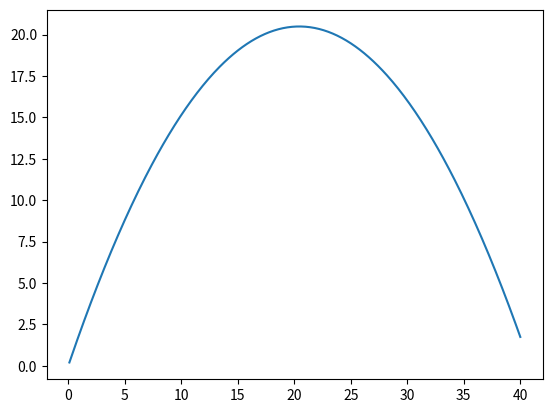

Python code for this plot:
# -*- coding: utf-8 -*-
"""
Created on Tue May  5 00:18:36 2020

@author: Administrator
"""
import numpy as np
import matplotlib.pyplot as plt
 
pos = np.zeros((2))  #x,y
vel = np.array([10.0,20.0])
g =  np.array([0,-9.80665])
t = 0.01
n = 400
result = np.zeros((n,2))


for i in range(n):
    pos += vel*t
    vel += g*t
    result[i] = pos

plt.plot(result[:,0],result[:,1])
plt.show()
